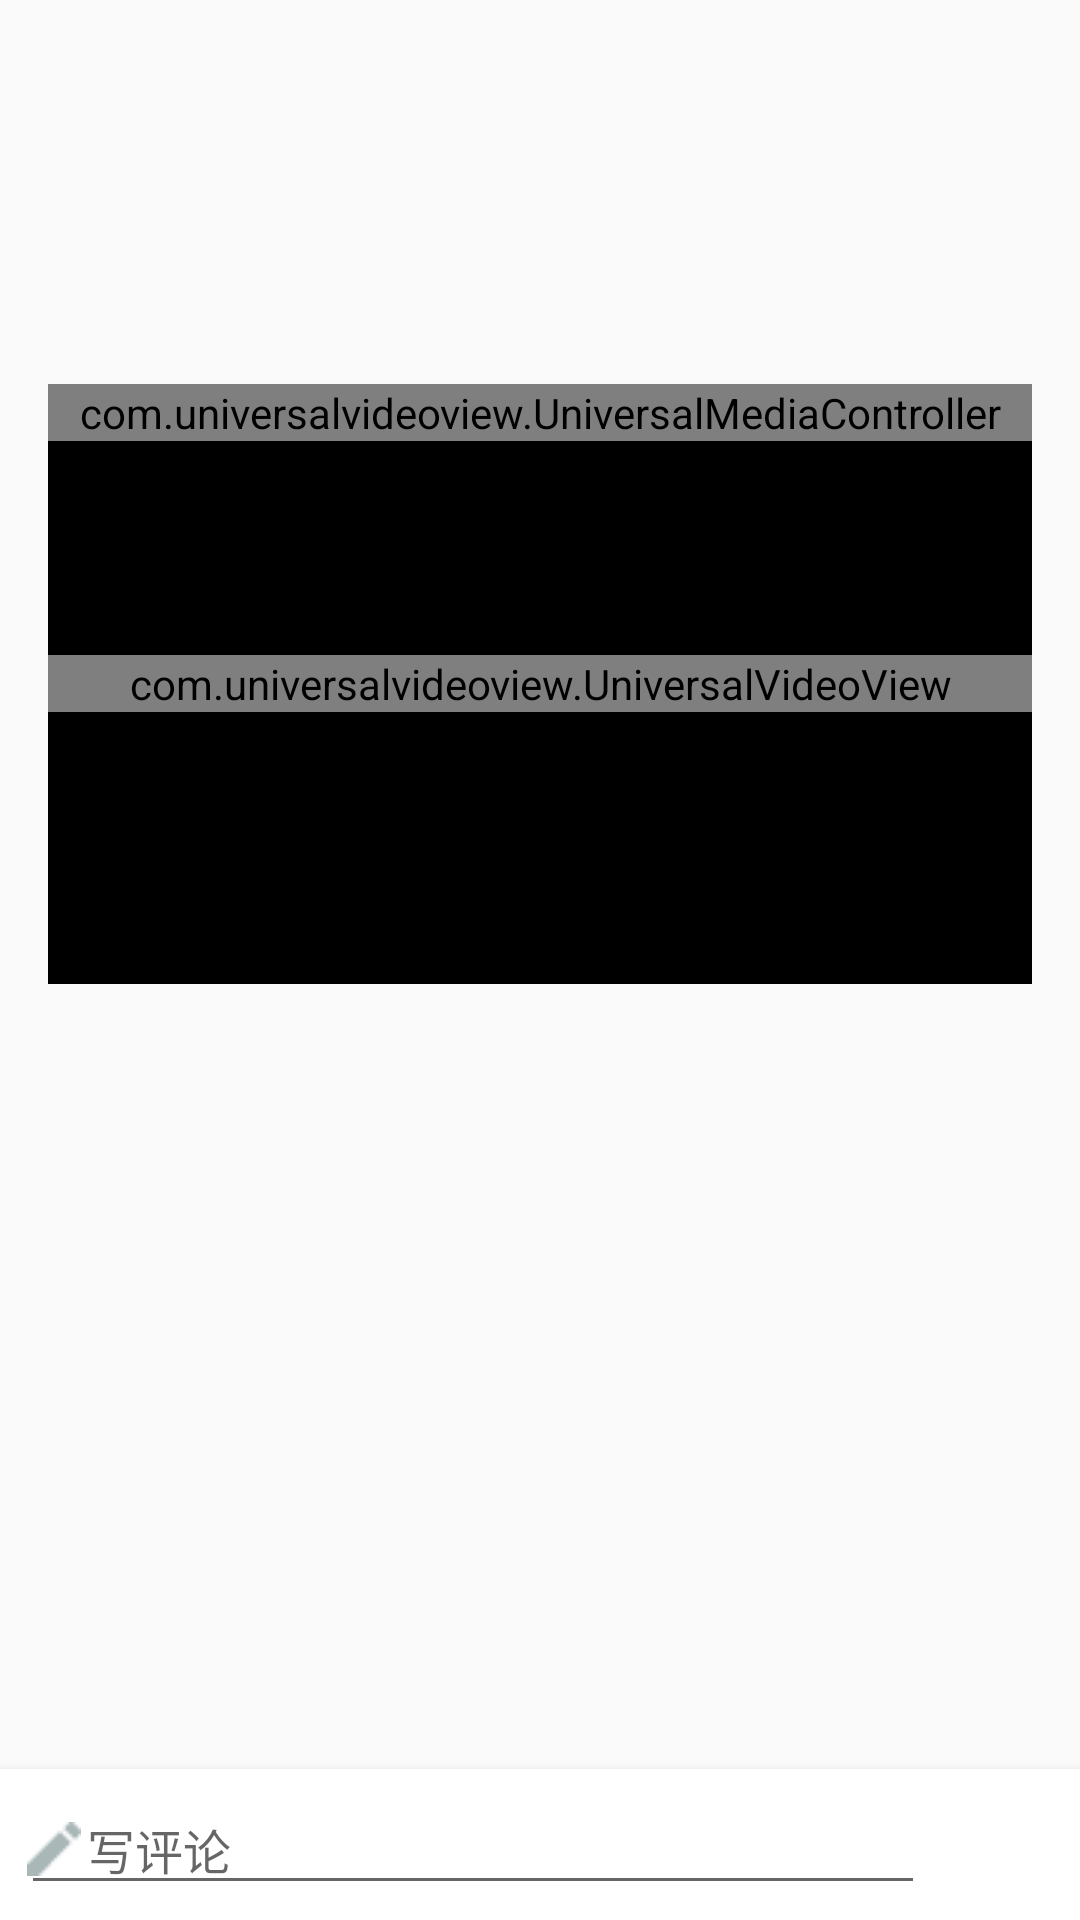

Layout XML and referenced resources for this Android screen:
<!-- AndroidManifest.xml: application theme AppTheme -->
<!-- res/layout/activity_video_detail.xml -->
<?xml version="1.0" encoding="utf-8"?>
<RelativeLayout xmlns:android="http://schemas.android.com/apk/res/android"
    xmlns:app="http://schemas.android.com/apk/res-auto"
    android:orientation="vertical"
    android:layout_width="match_parent"
    android:layout_height="match_parent">


    <ScrollView
        android:layout_width="match_parent"
        android:layout_height="match_parent"
        android:id="@+id/news_detail_layout_content">
        <LinearLayout
            android:layout_width="match_parent"
            android:layout_height="wrap_content"
            android:orientation="vertical"
            android:paddingLeft="16dp"
            android:paddingRight="16dp"
            android:paddingTop="30dp">
            <TextView
                android:id="@+id/tvTitle"
                android:layout_width="match_parent"
                android:layout_height="wrap_content"
                android:layout_marginBottom="5dp"
                android:textColor="?android:attr/textColorPrimary"
                android:textSize="20sp" />

            <TextView
                android:id="@+id/tvTime"
                android:layout_width="wrap_content"
                android:layout_height="wrap_content"
                android:textSize="14sp"
                android:textColor="@color/secondary_text"
                android:layout_marginBottom="5dp"
                android:layout_marginTop="5dp"/>
            <TextView
                android:id="@+id/tvDigest"
                android:layout_width="wrap_content"
                android:layout_height="wrap_content"
                android:textSize="20sp"
                android:textColor="?android:attr/textColorPrimary"
                android:layout_marginBottom="5dp"
                android:layout_marginTop="5dp"/>
            <FrameLayout
                android:id="@+id/video_layout"
                android:layout_width="match_parent"
                android:layout_height="200dp"
                android:background="@android:color/black">

                <com.universalvideoview.UniversalVideoView
                    android:id="@+id/videoView"
                    android:layout_width="fill_parent"
                    android:layout_height="wrap_content"
                    android:layout_gravity="center"
                    app:uvv_autoRotation="true"
                    app:uvv_fitXY="false" />

                <com.universalvideoview.UniversalMediaController
                    android:id="@+id/media_controller"
                    android:layout_width="fill_parent"
                    android:layout_height="wrap_content"
                    app:uvv_scalable="true" />

            </FrameLayout>
        </LinearLayout>
    </ScrollView>

    <LinearLayout
        android:id="@+id/layout_comment"
        android:layout_width="match_parent"
        android:layout_height="wrap_content"
        android:layout_alignParentBottom="true"
        android:orientation="horizontal"
        android:padding="5dp"
        android:elevation="5dp"
        android:background="@android:color/white">
        <EditText
            android:id="@+id/edtComment"
            android:layout_width="0dp"
            android:layout_height="wrap_content"
            android:layout_weight="6.5"
            android:paddingLeft="2dp"
            android:paddingRight="2dp"
            android:layout_marginLeft="2dp"
            android:drawableLeft="@drawable/ic_comment"
            android:drawablePadding="2dp"
            android:hint="写评论"
            android:textColor="@color/secondary_text"
            android:textSize="16sp"
            />
        <Button
            android:layout_gravity="center_vertical"
            android:id="@+id/btn_comment"
            android:layout_width="0dp"
            android:layout_height="32dp"
            android:layout_weight="1"
            android:text="提交"
            android:textSize="16sp"
            android:clickable="false"
            style="@style/AppWidget.Button"/>
    </LinearLayout>
</RelativeLayout>
<!-- resources referenced by this layout -->
<resources>
  <color name="secondary_text">#727272</color>
  <!-- drawable ic_comment: png bitmap (drawable, 252 bytes) -->
  <style name="AppWidget.Button">
          <item name="android:textColor">@android:color/white</item>
          <item name="android:textSize">16sp</item>
          <item name="android:background">@drawable/button_image_bg</item>
      </style>
  <style name="AppTheme" parent="Theme.AppCompat.Light.DarkActionBar">
          
          <item name="colorPrimary">@color/colorPrimary</item>
          <item name="colorPrimaryDark">@color/colorPrimaryDark</item>
          <item name="colorAccent">@color/colorAccent</item>
      </style>
  <color name="colorPrimary">#3F51B5</color>
  <color name="colorPrimaryDark">#303F9F</color>
  <color name="colorAccent">#3F51B5</color>
</resources>
